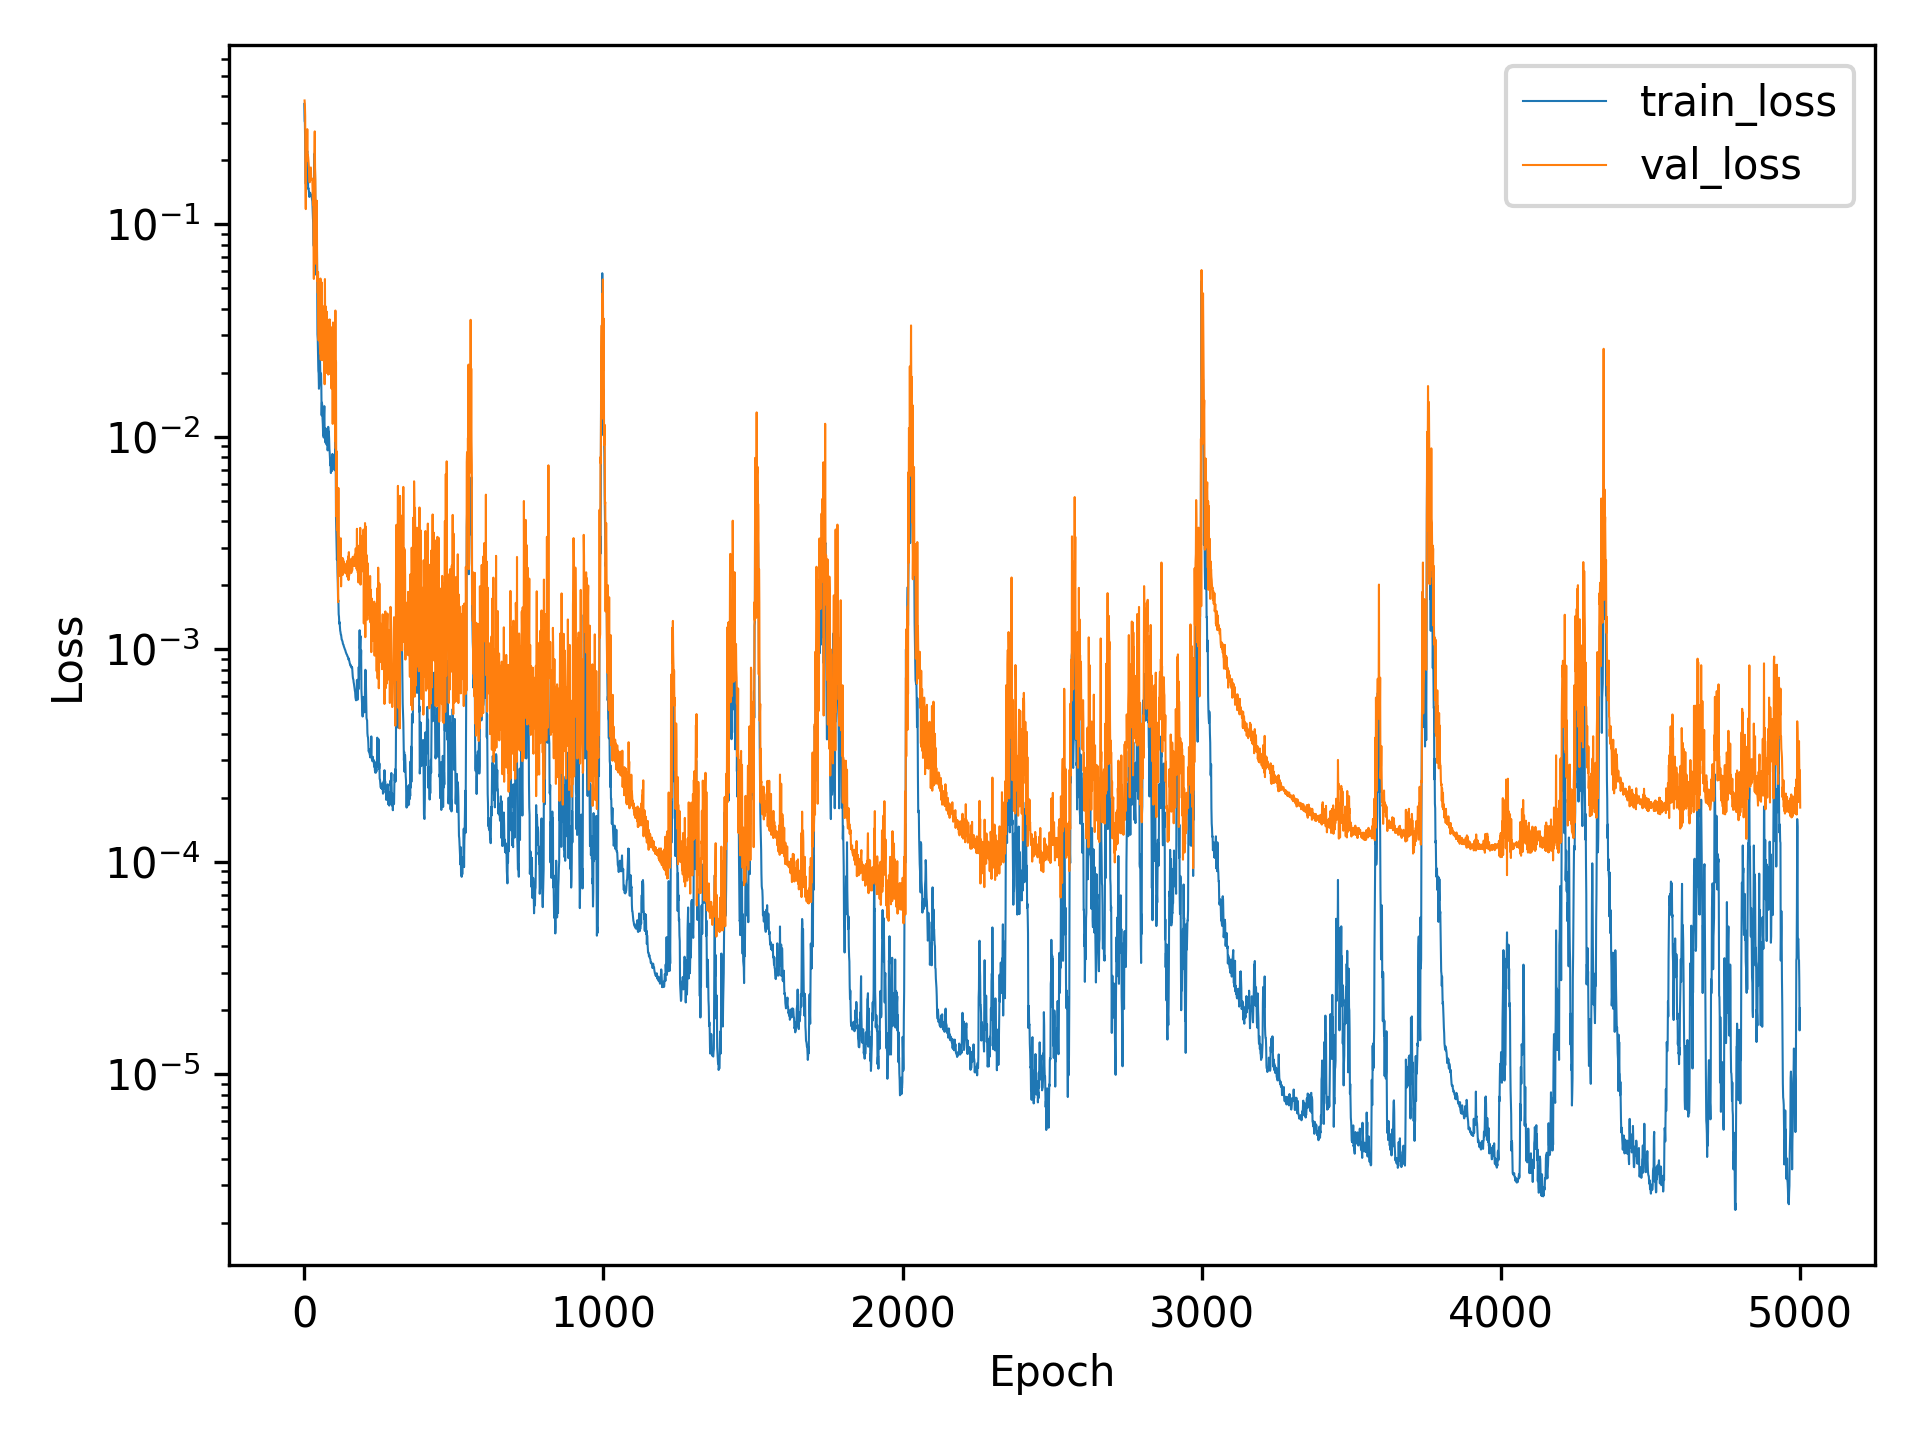

Source data for this figure (header and first rows):
, train_loss, val_loss
0, 0.3678, 
1, 0.3048, 0.3818
2, 0.3008, 0.3629
3, 0.2329, 0.3218
4, 0.1592, 0.1575
5, 0.1545, 0.1177
6, 0.1609, 0.2449
7, 0.1632, 0.2186
8, 0.1615, 0.1984
9, 0.2102, 0.2056
10, 0.2206, 0.2798
11, 0.1789, 0.2023
12, 0.1687, 0.2112
13, 0.1467, 0.2061
14, 0.1476, 0.198
15, 0.1446, 0.1929
16, 0.1387, 0.1814
17, 0.1343, 0.1681
18, 0.1404, 0.1573
19, 0.1403, 0.1789
20, 0.1405, 0.1804
21, 0.1388, 0.1841
22, 0.1381, 0.1847
23, 0.1375, 0.1628
24, 0.1371, 0.1623
25, 0.1335, 0.1641
26, 0.1305, 0.1637
27, 0.1281, 0.1588
28, 0.1158, 0.1389
29, 0.1059, 0.1238
30, 0.1018, 0.1293
31, 0.07904, 0.08249
32, 0.0792, 0.05523
33, 0.1858, 0.1325
34, 0.2149, 0.2195
35, 0.212, 0.2731
36, 0.1694, 0.1841
37, 0.1195, 0.1613
38, 0.09946, 0.1131
39, 0.05787, 0.07444
40, 0.1019, 0.06487
41, 0.1029, 0.1146
42, 0.08808, 0.1289
43, 0.05892, 0.05412
44, 0.0303, 0.05875
45, 0.02863, 0.04742
46, 0.02437, 0.05958
47, 0.02041, 0.03657
48, 0.01988, 0.02835
49, 0.01681, 0.04892
50, 0.01761, 0.03078
51, 0.02232, 0.0543
52, 0.02529, 0.02871
53, 0.02106, 0.02461
54, 0.01844, 0.05547
55, 0.01989, 0.02302
56, 0.01979, 0.05404
57, 0.01702, 0.03387
58, 0.01259, 0.02422
59, 0.01446, 0.05291
... 4,941 more rows
